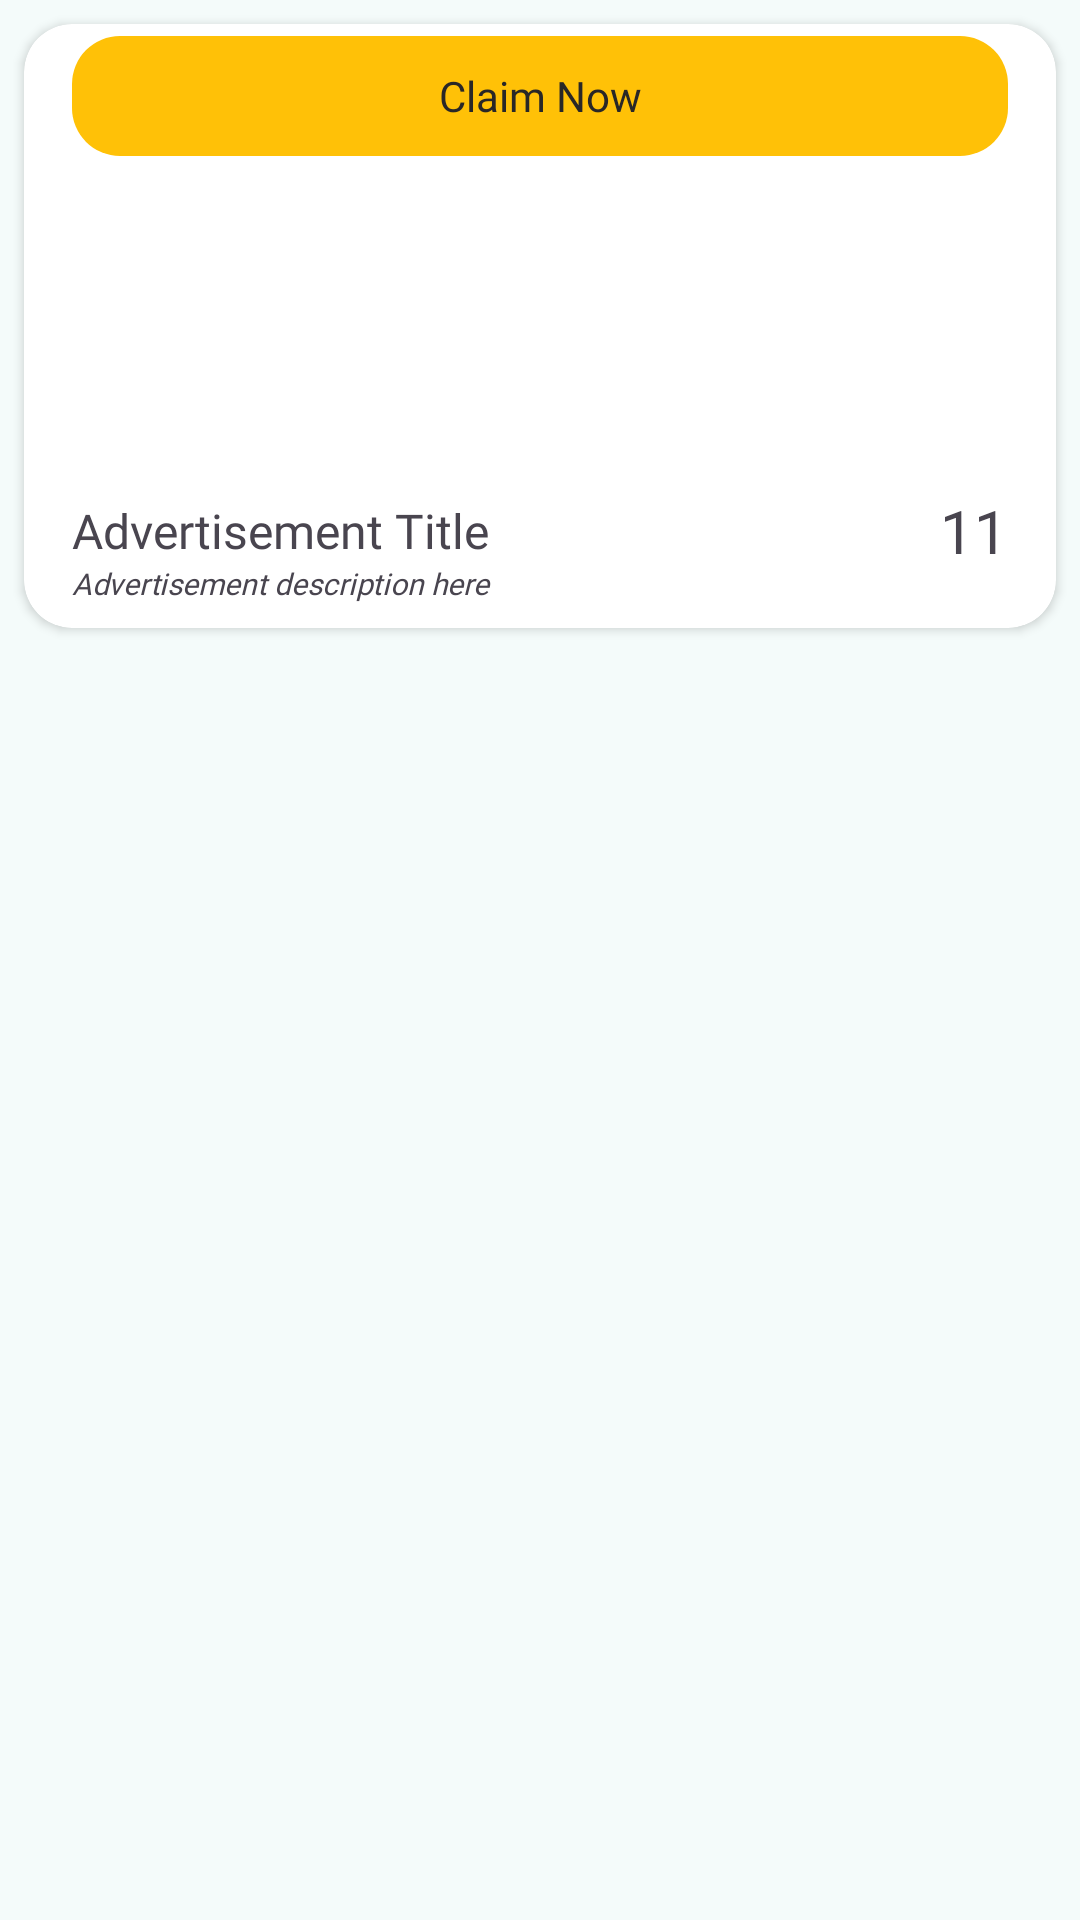

Here is an Android app screen rendered from its layout file. Give the layout XML and the strings, colors and styles it references.
<!-- AndroidManifest.xml: application theme Theme.RewardRover -->
<!-- res/layout/offer18_main_rv_item.xml -->
<?xml version="1.0" encoding="utf-8"?>
<LinearLayout xmlns:android="http://schemas.android.com/apk/res/android"
    xmlns:app="http://schemas.android.com/apk/res-auto"
    xmlns:tools="http://schemas.android.com/tools"
    android:layout_width="match_parent"
    android:layout_height="wrap_content"
    android:clipToPadding="false"
    android:padding="8dp">

    <androidx.cardview.widget.CardView
        android:id="@+id/campaignCard"
        android:layout_width="match_parent"
        android:layout_height="wrap_content"
        android:elevation="16dp"
        app:cardCornerRadius="16dp">

        <androidx.constraintlayout.widget.ConstraintLayout
            android:layout_width="match_parent"
            android:layout_height="match_parent"
            android:paddingBottom="8dp">

            <ImageView
                android:id="@+id/adPosterImg"
                android:layout_width="match_parent"
                android:layout_height="150dp"
                android:scaleType="centerCrop"
                android:src="@drawable/placeholder"
                app:layout_constraintEnd_toEndOf="parent"
                app:layout_constraintHorizontal_bias="0.5"
                app:layout_constraintStart_toStartOf="parent"
                app:layout_constraintTop_toTopOf="parent" />

            <TextView
                android:id="@+id/adTitle"
                android:layout_width="0dp"
                android:layout_height="wrap_content"
                android:layout_marginStart="16dp"
                android:layout_marginTop="8dp"
                android:fontFamily="@font/alatsi_regular"
                android:singleLine="true"
                android:text="Advertisement Title"
                android:textSize="16sp"
                app:layout_constraintEnd_toStartOf="@+id/adRewardCoin"
                app:layout_constraintStart_toStartOf="parent"
                app:layout_constraintTop_toBottomOf="@+id/adPosterImg" />

            <TextView
                android:id="@+id/adRewardCoin"
                android:layout_width="wrap_content"
                android:layout_height="wrap_content"
                android:layout_marginEnd="16dp"
                android:drawableStart="@drawable/coins_18dp"
                android:drawablePadding="8dp"
                android:fontFamily="@font/alatsi_regular"
                android:text="11"
                android:textSize="20sp"
                app:layout_constraintBottom_toBottomOf="@+id/adTitle"
                app:layout_constraintEnd_toEndOf="parent"
                app:layout_constraintTop_toTopOf="@+id/adTitle" />

            <com.google.android.material.button.MaterialButton
                android:id="@+id/adClaimBtn"
                android:layout_width="match_parent"
                android:layout_height="wrap_content"
                android:layout_marginStart="16dp"
                android:layout_marginEnd="16dp"
                android:fontFamily="@font/alatsi_regular"
                android:text="Claim Now"
                android:textAllCaps="false"
                android:textAppearance="@style/TextAppearance.AppCompat.Body2"
                android:textColor="#292727"
                android:textStyle="normal"
                app:backgroundTint="@color/orangeDark"
                app:cornerRadius="16dp"
                app:layout_constraintEnd_toEndOf="parent"
                app:layout_constraintHorizontal_bias="0.5"
                app:layout_constraintStart_toStartOf="parent"
                tools:layout_editor_absoluteY="212dp" />

            <TextView
                android:id="@+id/adDesc"
                android:layout_width="0dp"
                android:layout_height="wrap_content"
                android:layout_marginEnd="16dp"
                android:fontFamily="@font/alatsi_regular"
                android:singleLine="true"
                android:text="Advertisement description here"
                android:textSize="10sp"
                android:textStyle="italic"
                app:layout_constraintEnd_toEndOf="parent"
                app:layout_constraintStart_toStartOf="@+id/adTitle"
                app:layout_constraintTop_toBottomOf="@+id/adTitle" />

        </androidx.constraintlayout.widget.ConstraintLayout>


    </androidx.cardview.widget.CardView>

</LinearLayout>
<!-- resources referenced by this layout -->
<resources>
  <color name="orangeDark">#FFC107</color>
  <style name="Theme.RewardRover" parent="AppTheme">
          <item name="android:statusBarColor">@color/md_theme_surface</item>
          <item name="android:windowLightStatusBar">true</item>
      </style>
  <color name="md_theme_surface">#F4FBFA</color>
  <color name="md_theme_primary">#189F91</color>
  <color name="md_theme_onPrimary">#FFFFFF</color>
  <color name="md_theme_primaryContainer">#9CF1F4</color>
  <color name="md_theme_onPrimaryContainer">#002021</color>
  <color name="md_theme_secondary">#40A578</color>
  <color name="md_theme_onSecondary">#FFFFFF</color>
  <color name="md_theme_secondaryContainer">#CCE8E9</color>
  <color name="md_theme_onSecondaryContainer">#041F20</color>
  <color name="md_theme_tertiary">#4D5F7C</color>
  <color name="md_theme_onTertiary">#FFFFFF</color>
  <color name="md_theme_tertiaryContainer">#D5E3FF</color>
  <color name="md_theme_onTertiaryContainer">#071C36</color>
  <color name="md_theme_error">#BA1A1A</color>
  <color name="md_theme_onError">#FFFFFF</color>
  <color name="md_theme_errorContainer">#FFDAD6</color>
  <color name="md_theme_onErrorContainer">#410002</color>
  <color name="md_theme_background">#F4FBFA</color>
  <color name="md_theme_onBackground">#161D1D</color>
  <color name="md_theme_onSurface">#161D1D</color>
  <color name="md_theme_surfaceVariant">#DAE4E4</color>
  <color name="md_theme_onSurfaceVariant">#3F4949</color>
  <color name="md_theme_outline">#6F7979</color>
  <color name="md_theme_outlineVariant">#BEC8C8</color>
  <color name="md_theme_inverseSurface">#2B3232</color>
  <color name="md_theme_inverseOnSurface">#ECF2F2</color>
  <color name="md_theme_inversePrimary">#80D4D8</color>
  <color name="md_theme_primaryFixed">#9CF1F4</color>
  <color name="md_theme_onPrimaryFixed">#002021</color>
  <color name="md_theme_primaryFixedDim">#80D4D8</color>
  <color name="md_theme_onPrimaryFixedVariant">#004F52</color>
  <color name="md_theme_secondaryFixed">#CCE8E9</color>
  <color name="md_theme_onSecondaryFixed">#041F20</color>
  <color name="md_theme_secondaryFixedDim">#B0CCCC</color>
  <color name="md_theme_onSecondaryFixedVariant">#324B4C</color>
  <color name="md_theme_tertiaryFixed">#D5E3FF</color>
  <color name="md_theme_onTertiaryFixed">#071C36</color>
  <color name="md_theme_tertiaryFixedDim">#B5C7E9</color>
  <color name="md_theme_onTertiaryFixedVariant">#354763</color>
  <color name="md_theme_surfaceDim">#D5DBDB</color>
  <color name="md_theme_surfaceBright">#F4FBFA</color>
  <color name="md_theme_surfaceContainerLowest">#FFFFFF</color>
  <color name="md_theme_surfaceContainerLow">#EFF5F4</color>
  <color name="md_theme_surfaceContainer">#E9EFEF</color>
  <color name="md_theme_surfaceContainerHigh">#E3E9E9</color>
  <color name="md_theme_surfaceContainerHighest">#DDE4E3</color>
</resources>
